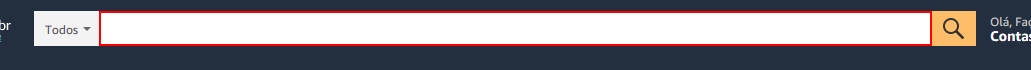
Workflow: Sequência

Step 1: type "TESTE" into the text box 'twotabsearchtextbox'
